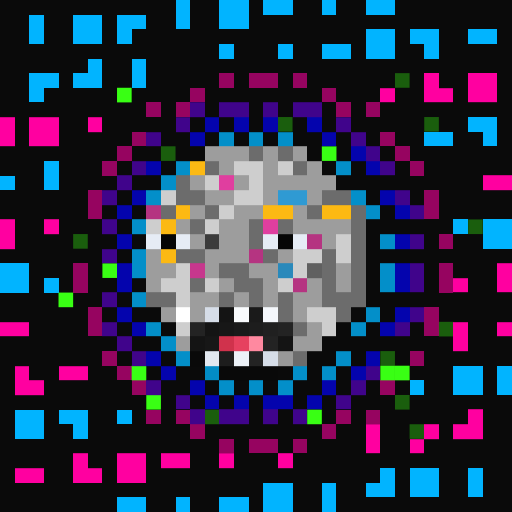
t = 0.00 s
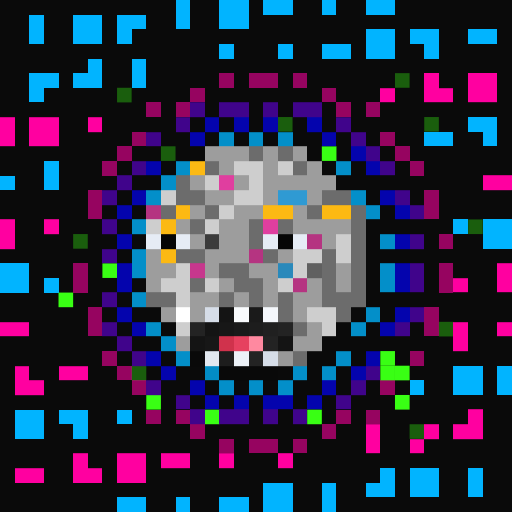
t = 0.08 s
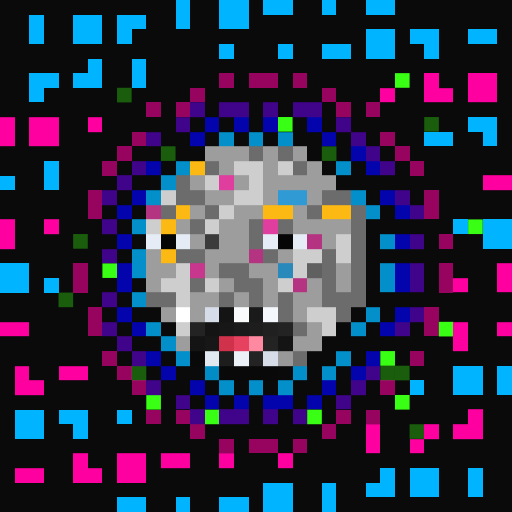
t = 0.23 s
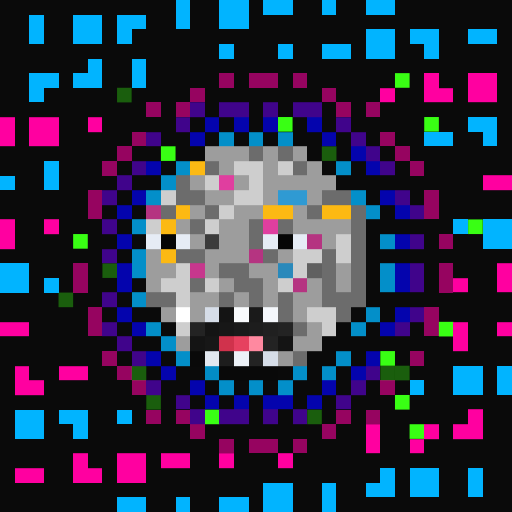
t = 0.30 s
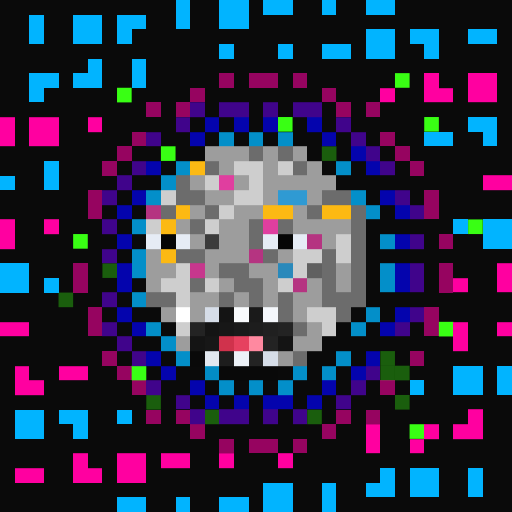
t = 0.38 s
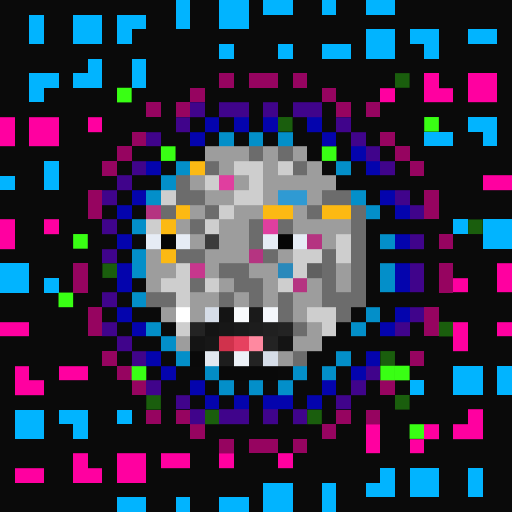
t = 0.53 s

The animated SVG that drew these frames (rendered in a browser with its animation timeline set to each time). Animation: 1 CSS @keyframes rule; one cycle of 0.60 s, repeats indefinitely.

<svg viewBox="0 0 35 35" shape-rendering="crispEdges" xmlns="http://www.w3.org/2000/svg"><style>@keyframes fl{0%,100%{opacity:1}50%{opacity:.34}}.a00{animation:fl 0.6s steps(1,end) 0.00s infinite}.a01{animation:fl 0.6s steps(1,end) -0.08s infinite}.a02{animation:fl 0.6s steps(1,end) -0.15s infinite}.a03{animation:fl 0.6s steps(1,end) -0.23s infinite}.a04{animation:fl 0.6s steps(1,end) -0.30s infinite}.a05{animation:fl 0.6s steps(1,end) -0.38s infinite}.a06{animation:fl 0.6s steps(1,end) -0.45s infinite}.a07{animation:fl 0.6s steps(1,end) -0.53s infinite}</style><rect width="35" height="35" fill="#0a0a0a"/><path fill="#01b4ff" d="M12 0h1v1H12zM15 0h2v1H15zM18 0h2v1H18zM22 0h1v1H22zM25 0h2v1H25zM2 1h1v1H2zM5 1h2v1H5zM8 1h2v1H8zM12 1h1v1H12zM15 1h2v1H15zM2 2h1v1H2zM5 2h2v1H5zM8 2h1v1H8zM25 2h2v1H25zM28 2h2v1H28zM32 2h2v1H32zM15 3h1v1H15zM19 3h1v1H19zM22 3h2v1H22zM25 3h2v1H25zM29 3h1v1H29zM6 4h1v1H6zM9 4h1v1H9zM2 5h2v1H2zM5 5h2v1H5zM9 5h1v1H9zM2 6h1v1H2zM32 8h2v1H32zM29 9h2v1H29zM33 9h1v1H33zM3 11h1v1H3zM0 12h1v1H0zM3 12h1v1H3zM31 15h1v1H31zM33 15h2v1H33zM33 16h2v1H33zM0 18h2v1H0zM0 19h2v1H0zM3 19h1v1H3zM31 25h2v1H31zM34 25h1v1H34zM28 26h1v1H28zM31 26h2v1H31zM34 26h1v1H34zM1 28h2v1H1zM4 28h2v1H4zM8 28h1v1H8zM1 29h2v1H1zM5 29h1v1H5zM26 32h1v1H26zM28 32h2v1H28zM32 32h1v1H32zM18 33h2v1H18zM22 33h1v1H22zM25 33h2v1H25zM28 33h2v1H28zM32 33h1v1H32zM8 34h2v1H8zM12 34h1v1H12zM15 34h2v1H15zM18 34h2v1H18zM22 34h1v1H22z"/><path fill="#960460" d="M15 5h1v1H15zM17 5h2v1H17zM20 5h1v1H20zM13 6h1v1H13zM22 6h1v1H22zM10 7h1v1H10zM12 7h1v1H12zM23 7h1v1H23zM25 7h1v1H25zM9 9h1v1H9zM26 9h1v1H26zM8 10h1v1H8zM27 10h1v1H27zM7 11h1v1H7zM28 11h1v1H28zM6 13h1v1H6zM29 13h1v1H29zM6 14h1v1H6zM29 14h1v1H29zM30 16h1v1H30zM5 18h1v1H5zM30 18h1v1H30zM5 19h1v1H5zM30 19h1v1H30zM6 21h1v1H6zM29 21h1v1H29zM6 22h1v1H6zM29 22h1v1H29zM7 24h1v1H7zM28 24h1v1H28zM8 25h1v1H8zM9 26h1v1H9zM26 26h1v1H26zM10 28h1v1H10zM12 28h1v1H12zM23 28h1v1H23zM25 28h1v1H25zM13 29h1v1H13zM22 29h1v1H22zM15 30h1v1H15zM17 30h2v1H17zM20 30h1v1H20z"/><g fill="#39ff14"><rect x="27" y="5" width="1" height="1" class="a05"/><rect x="8" y="6" width="1" height="1" class="a03"/><rect x="19" y="8" width="1" height="1" class="a06"/><rect x="29" y="8" width="1" height="1" class="a04"/><rect x="11" y="10" width="1" height="1" class="a04"/><rect x="22" y="10" width="1" height="1" class="a01"/><rect x="32" y="15" width="1" height="1" class="a06"/><rect x="5" y="16" width="1" height="1" class="a04"/><rect x="7" y="18" width="1" height="1" class="a00"/><rect x="4" y="20" width="1" height="1" class="a01"/><rect x="30" y="22" width="1" height="1" class="a05"/><rect x="26" y="24" width="1" height="1" class="a07"/><rect x="9" y="25" width="1" height="1" class="a03"/><rect x="26" y="25" width="1" height="1" class="a02"/><rect x="27" y="25" width="1" height="1" class="a01"/><rect x="10" y="27" width="1" height="1" class="a00"/><rect x="27" y="27" width="1" height="1" class="a07"/><rect x="14" y="28" width="1" height="1" class="a07"/><rect x="21" y="28" width="1" height="1" class="a00"/><rect x="28" y="29" width="1" height="1" class="a04"/></g><path fill="#ff00a0" d="M29 5h1v1H29zM32 5h2v1H32zM26 6h1v1H26zM29 6h2v1H29zM32 6h2v1H32zM0 8h1v1H0zM2 8h2v1H2zM6 8h1v1H6zM0 9h1v1H0zM2 9h2v1H2zM33 12h2v1H33zM0 15h1v1H0zM3 15h1v1H3zM0 16h1v1H0zM34 18h1v1H34zM31 19h1v1H31zM34 19h1v1H34zM0 22h2v1H0zM31 22h1v1H31zM34 22h1v1H34zM31 23h1v1H31zM1 25h1v1H1zM4 25h2v1H4zM1 26h2v1H1zM32 28h1v1H32zM25 29h1v1H25zM29 29h1v1H29zM31 29h2v1H31zM25 30h1v1H25zM28 30h1v1H28zM5 31h1v1H5zM8 31h2v1H8zM11 31h2v1H11zM15 31h1v1H15zM19 31h1v1H19zM1 32h2v1H1zM5 32h2v1H5zM8 32h2v1H8z"/><path fill="#40048b" d="M13 7h1v1H13zM15 7h2v1H15zM18 7h1v1H18zM20 7h2v1H20zM12 8h1v1H12zM23 8h1v1H23zM10 9h1v1H10zM24 9h1v1H24zM25 10h1v1H25zM9 11h1v1H9zM26 11h1v1H26zM8 12h1v1H8zM7 13h1v1H7zM27 13h1v1H27zM28 14h1v1H28zM7 15h1v1H7zM28 16h1v1H28zM7 17h1v1H7zM28 18h1v1H28zM28 19h1v1H28zM7 20h1v1H7zM28 21h1v1H28zM7 22h1v1H7zM27 22h1v1H27zM8 23h1v1H8zM9 24h1v1H9zM25 25h1v1H25zM10 26h1v1H10zM24 26h1v1H24zM12 27h1v1H12zM23 27h1v1H23zM13 28h1v1H13zM15 28h2v1H15zM18 28h1v1H18zM20 28h1v1H20z"/><path fill="#0404ad" d="M14 8h1v1H14zM16 8h1v1H16zM18 8h1v1H18zM21 8h1v1H21zM13 9h1v1H13zM22 9h1v1H22zM24 10h1v1H24zM10 11h1v1H10zM25 11h1v1H25zM9 13h1v1H9zM26 13h1v1H26zM8 14h1v1H8zM27 14h1v1H27zM8 16h1v1H8zM27 16h1v1H27zM8 18h1v1H8zM27 18h1v1H27zM8 19h1v1H8zM27 19h1v1H27zM8 21h1v1H8zM27 21h1v1H27zM9 22h1v1H9zM26 22h1v1H26zM10 24h1v1H10zM25 24h1v1H25zM11 25h1v1H11zM24 25h1v1H24zM13 26h1v1H13zM22 26h1v1H22zM14 27h1v1H14zM16 27h1v1H16zM18 27h2v1H18zM21 27h1v1H21z"/><path fill="#038fc9" d="M15 9h1v1H15zM17 9h1v1H17zM19 9h1v1H19zM12 11h1v1H12zM23 11h1v1H23zM11 12h1v1H11zM10 13h1v1H10zM24 13h1v1H24zM25 14h1v1H25zM9 15h1v1H9zM26 16h1v1H26zM9 17h1v1H9zM9 18h1v1H9zM26 18h1v1H26zM26 19h1v1H26zM9 20h1v1H9zM25 21h1v1H25zM10 22h1v1H10zM24 22h1v1H24zM11 23h1v1H11zM12 24h1v1H12zM23 24h1v1H23zM20 25h1v1H20zM22 25h1v1H22zM15 26h1v1H15zM17 26h1v1H17zM19 26h1v1H19z"/><path fill="#9d9d9d" d="M14 10h3v1H14zM18 10h1v1H18zM20 10h1v1H20zM15 11h1v1H15zM18 11h1v1H18zM21 11h1v1H21zM13 12h1v1H13zM16 12h1v1H16zM18 12h5v1H18zM14 13h2v1H14zM18 13h1v1H18zM21 13h1v1H21zM13 14h1v1H13zM16 14h2v1H16zM20 14h1v1H20zM12 15h1v1H12zM15 15h2v1H15zM20 15h4v1H20zM13 16h1v1H13zM15 16h2v1H15zM22 16h1v1H22zM10 17h1v1H10zM14 17h3v1H14zM19 17h1v1H19zM10 18h2v1H10zM14 18h1v1H14zM17 18h2v1H17zM23 18h1v1H23zM10 19h1v1H10zM15 19h1v1H15zM18 19h1v1H18zM21 19h1v1H21zM23 19h1v1H23zM13 20h2v1H13zM16 20h1v1H16zM18 20h1v1H18zM20 20h2v1H20zM11 21h1v1H11zM13 21h1v1H13zM20 21h1v1H20zM21 22h1v1H21zM12 23h1v1H12zM20 23h2v1H20z"/><path fill="#6c6c6c" d="M17 10h1v1H17zM19 10h1v1H19zM14 11h1v1H14zM20 11h1v1H20zM12 12h1v1H12zM12 13h2v1H12zM22 13h2v1H22zM11 14h1v1H11zM14 14h1v1H14zM21 14h1v1H21zM24 14h1v1H24zM13 15h1v1H13zM17 15h1v1H17zM19 15h1v1H19zM24 15h1v1H24zM17 16h1v1H17zM24 16h1v1H24zM12 17h2v1H12zM18 17h1v1H18zM22 17h1v1H22zM24 17h1v1H24zM15 18h2v1H15zM22 18h1v1H22zM24 18h1v1H24zM13 19h1v1H13zM16 19h2v1H16zM22 19h1v1H22zM24 19h1v1H24zM10 20h2v1H10zM15 20h1v1H15zM17 20h1v1H17zM19 20h1v1H19zM22 20h3v1H22zM19 21h1v1H19zM23 21h1v1H23zM20 22h1v1H20zM20 24h1v1H20z"/><path fill="#fcb913" d="M13 11h1v1H13zM12 14h1v1H12zM18 14h2v1H18zM22 14h2v1H22zM11 15h1v1H11zM11 17h1v1H11z"/><path fill="#cecece" d="M16 11h2v1H16zM19 11h1v1H19zM14 12h1v1H14zM17 12h1v1H17zM11 13h1v1H11zM16 13h2v1H16zM15 14h1v1H15zM10 15h1v1H10zM14 15h1v1H14zM23 16h1v1H23zM20 17h2v1H20zM23 17h1v1H23zM12 18h1v1H12zM20 18h1v1H20zM11 19h2v1H11zM14 19h1v1H14zM19 19h1v1H19zM12 20h1v1H12zM21 21h2v1H21zM12 22h1v1H12zM22 22h1v1H22z"/><path fill="#e03e9f" d="M15 12h1v1H15zM18 15h1v1H18z"/><path fill="#2f9ad3" d="M19 13h2v1H19z"/><path fill="#b53481" d="M10 14h1v1H10zM21 16h1v1H21zM17 17h1v1H17zM20 19h1v1H20z"/><path fill="#e6ecf5" d="M10 16h1v1H10zM12 16h1v1H12zM18 16h1v1H18zM20 16h1v1H20z"/><path fill="#050505" d="M11 16h1v1H11z"/><path fill="#3b3b3b" d="M14 16h1v1H14z"/><path fill="#060606" d="M19 16h1v1H19z"/><path fill="#c7378d" d="M13 18h1v1H13z"/><path fill="#2989bb" d="M19 18h1v1H19z"/><path fill="#606060" d="M21 18h1v1H21z"/><path fill="#ffffff" d="M12 21h1v1H12z"/><path fill="#d6dde8" d="M14 21h1v1H14zM18 24h1v1H18z"/><path fill="#141414" d="M15 21h1v1H15zM14 22h1v1H14zM13 23h1v1H13zM19 23h1v1H19z"/><path fill="#f8fafc" d="M16 21h1v1H16z"/><path fill="#1a1a1a" d="M17 21h1v1H17zM16 22h1v1H16z"/><path fill="#f4f7fb" d="M18 21h1v1H18z"/><path fill="#232323" d="M13 22h1v1H13zM19 22h1v1H19zM18 23h1v1H18zM17 24h1v1H17z"/><path fill="#171717" d="M15 22h1v1H15zM14 23h1v1H14z"/><path fill="#1d1d1d" d="M17 22h1v1H17zM15 24h1v1H15z"/><path fill="#202020" d="M18 22h1v1H18z"/><path fill="#d0324c" d="M15 23h1v1H15z"/><path fill="#e6415f" d="M16 23h1v1H16z"/><path fill="#ff89a0" d="M17 23h1v1H17z"/><path fill="#090909" d="M13 24h1v1H13zM15 25h4v1H15z"/><path fill="#e2e8f0" d="M14 24h1v1H14z"/><path fill="#ecf1f7" d="M16 24h1v1H16z"/><path fill="#999999" d="M19 24h1v1H19z"/><path fill="#028cc5" d="M14 25h1v1H14z"/></svg>
